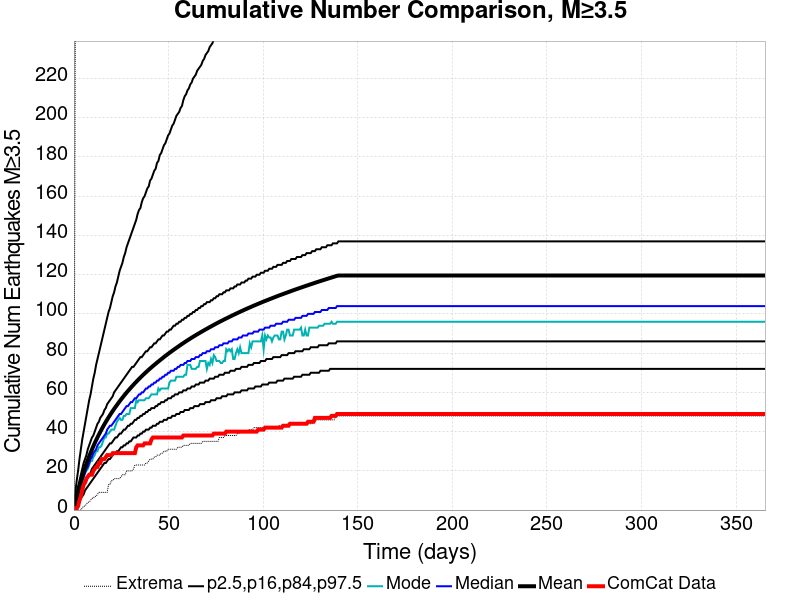

Values plotted in this chart, from the file beside it:
Time (days), ComCat Data, Simulation Mean, Simulation Median, Simulation Mode, Simulation Minimum, Simulation Maximum, 2.5 %-ile, 16 %-ile, 84 %-ile, 97.5 %-ile
0.0, 0.0, 0.0, 0.0, 0.0, 0.0, 0.0, 0.0, 0.0, 0.0, 0.0
0.732, 1.0, 3.292, 3.0, 2.0, 0.0, 253.0, 0.0, 1.0, 5.0, 9.0
1.464, 1.0, 6.427, 6.0, 5.0, 0.0, 574.0, 1.0, 3.0, 9.0, 15.0
2.196, 2.0, 9.341, 8.0, 7.0, 0.0, 674.0, 3.0, 5.0, 12.0, 20.0
2.928, 5.0, 12.09, 11.0, 9.0, 0.0, 730.0, 4.0, 7.0, 15.0, 26.0
3.66, 7.0, 14.67, 13.0, 12.0, 0.0, 780.0, 6.0, 9.0, 18.0, 31.0
4.392, 10.0, 17.05, 15.0, 14.0, 1.0, 812.0, 7.0, 11.0, 21.0, 36.0
5.124, 13.0, 19.33, 17.0, 16.0, 2.0, 849.0, 8.0, 12.0, 24.0, 40.0
5.856, 14.0, 21.49, 19.0, 19.0, 2.0, 869.0, 10.0, 14.0, 26.0, 44.0
6.588, 16.0, 23.54, 21.0, 20.0, 3.0, 885.0, 11.0, 15.0, 28.0, 48.0
7.32, 17.0, 25.5, 22.0, 21.0, 4.0, 904.0, 12.0, 17.0, 31.0, 52.0
8.052, 18.0, 27.36, 24.0, 23.0, 4.0, 914.0, 13.0, 18.0, 33.0, 56.0
8.784, 18.0, 29.13, 26.0, 25.0, 5.0, 934.0, 14.0, 19.0, 35.0, 59.0
9.516, 18.0, 30.85, 27.0, 25.0, 6.0, 944.0, 15.0, 21.0, 37.0, 63.0
10.25, 20.0, 32.51, 29.0, 27.0, 6.0, 958.0, 16.0, 22.0, 38.0, 67.0
10.98, 21.0, 34.08, 30.0, 28.0, 7.0, 971.0, 17.0, 23.0, 40.0, 70.0
11.71, 22.0, 35.61, 31.0, 30.0, 7.0, 978.0, 18.0, 24.0, 42.0, 74.0
12.44, 22.0, 37.07, 33.0, 30.0, 8.0, 989.0, 19.0, 25.0, 44.0, 77.0
13.18, 24.0, 38.47, 34.0, 32.0, 9.0, 999.0, 20.0, 26.0, 45.0, 80.0
13.91, 24.0, 39.84, 35.0, 32.0, 9.0, 1004, 21.0, 27.0, 47.0, 83.0
14.64, 26.0, 41.18, 36.0, 33.0, 9.0, 1009, 22.0, 28.0, 48.0, 86.0
15.37, 26.0, 42.46, 37.0, 35.0, 9.0, 1014, 23.0, 29.0, 49.0, 89.0
16.1, 26.0, 43.72, 38.0, 37.0, 9.0, 1018, 24.0, 30.0, 51.0, 92.0
16.84, 27.0, 44.93, 39.0, 37.0, 9.0, 1030, 24.0, 31.0, 52.0, 95.0
17.57, 28.0, 46.1, 41.0, 39.0, 9.0, 1043, 25.0, 32.0, 54.0, 98.0
18.3, 28.0, 47.25, 42.0, 39.0, 13.0, 1054, 26.0, 33.0, 55.0, 101.0
19.03, 28.0, 48.37, 43.0, 40.0, 13.0, 1061, 26.0, 34.0, 56.0, 103.0
19.76, 28.0, 49.45, 43.0, 41.0, 15.0, 1066, 27.0, 34.0, 57.0, 106.0
20.49, 29.0, 50.51, 44.0, 41.0, 15.0, 1072, 28.0, 35.0, 58.0, 109.0
21.23, 29.0, 51.55, 45.0, 41.0, 16.0, 1077, 29.0, 36.0, 60.0, 111.0
21.96, 29.0, 52.55, 46.0, 43.0, 16.0, 1081, 29.0, 37.0, 61.0, 114.0
22.69, 29.0, 53.51, 47.0, 45.0, 16.0, 1084, 30.0, 37.0, 62.0, 116.0
23.42, 29.0, 54.49, 48.0, 46.0, 16.0, 1084, 30.0, 38.0, 63.0, 119.0
24.15, 29.0, 55.44, 49.0, 47.0, 16.0, 1095, 31.0, 39.0, 64.0, 122.0
24.89, 29.0, 56.38, 49.0, 46.0, 17.0, 1105, 32.0, 39.0, 65.0, 124.0
25.62, 29.0, 57.27, 50.0, 46.0, 18.0, 1112, 32.0, 40.0, 66.0, 126.0
26.35, 29.0, 58.16, 51.0, 48.0, 18.0, 1117, 33.0, 41.0, 67.0, 129.0
27.08, 29.0, 59.04, 52.0, 48.0, 18.0, 1127, 33.0, 41.0, 68.0, 131.0
27.81, 29.0, 59.89, 53.0, 49.0, 20.0, 1131, 34.0, 42.0, 69.0, 134.0
28.55, 29.0, 60.7, 53.0, 49.0, 20.0, 1135, 34.0, 43.0, 70.0, 136.0
29.28, 29.0, 61.52, 54.0, 49.0, 20.0, 1141, 35.0, 43.0, 71.0, 138.0
30.01, 29.0, 62.32, 55.0, 52.0, 20.0, 1144, 35.0, 44.0, 72.0, 140.0
30.74, 29.0, 63.11, 55.0, 52.0, 20.0, 1148, 36.0, 44.0, 73.0, 142.0
31.47, 29.0, 63.88, 56.0, 52.0, 21.0, 1151, 37.0, 45.0, 73.0, 144.0
32.21, 29.0, 64.64, 57.0, 52.0, 23.0, 1162, 37.0, 46.0, 74.0, 146.0
32.94, 32.0, 65.38, 57.0, 56.0, 23.0, 1164, 37.0, 46.0, 75.0, 148.0
33.67, 33.0, 66.11, 58.0, 55.0, 23.0, 1167, 38.0, 47.0, 76.0, 151.0
34.4, 33.0, 66.84, 59.0, 56.0, 23.0, 1168, 38.0, 47.0, 77.0, 153.0
35.13, 33.0, 67.54, 59.0, 56.0, 23.0, 1174, 39.0, 48.0, 78.0, 154.0
35.87, 33.0, 68.24, 60.0, 56.0, 23.0, 1175, 39.0, 48.0, 78.0, 157.0
36.6, 33.0, 68.93, 60.0, 56.0, 23.0, 1176, 40.0, 49.0, 79.0, 159.0
37.33, 34.0, 69.59, 61.0, 56.0, 23.0, 1180, 40.0, 49.0, 80.0, 160.0
38.06, 34.0, 70.26, 62.0, 57.0, 24.0, 1182, 41.0, 50.0, 81.0, 162.0
38.79, 34.0, 70.9, 62.0, 57.0, 24.0, 1188, 41.0, 50.0, 81.0, 164.0
39.53, 34.0, 71.54, 63.0, 57.0, 25.0, 1190, 41.0, 51.0, 82.0, 165.0
40.26, 34.0, 72.17, 63.0, 58.0, 26.0, 1192, 42.0, 51.0, 83.0, 168.0
40.99, 36.0, 72.79, 64.0, 59.0, 26.0, 1196, 42.0, 52.0, 83.0, 169.0
41.72, 37.0, 73.39, 64.0, 59.0, 26.0, 1199, 43.0, 52.0, 84.0, 171.0
42.45, 37.0, 73.99, 65.0, 59.0, 27.0, 1200, 43.0, 52.0, 85.0, 173.0
43.19, 37.0, 74.58, 65.0, 59.0, 27.0, 1204, 43.0, 53.0, 85.0, 174.0
... 440 more rows
